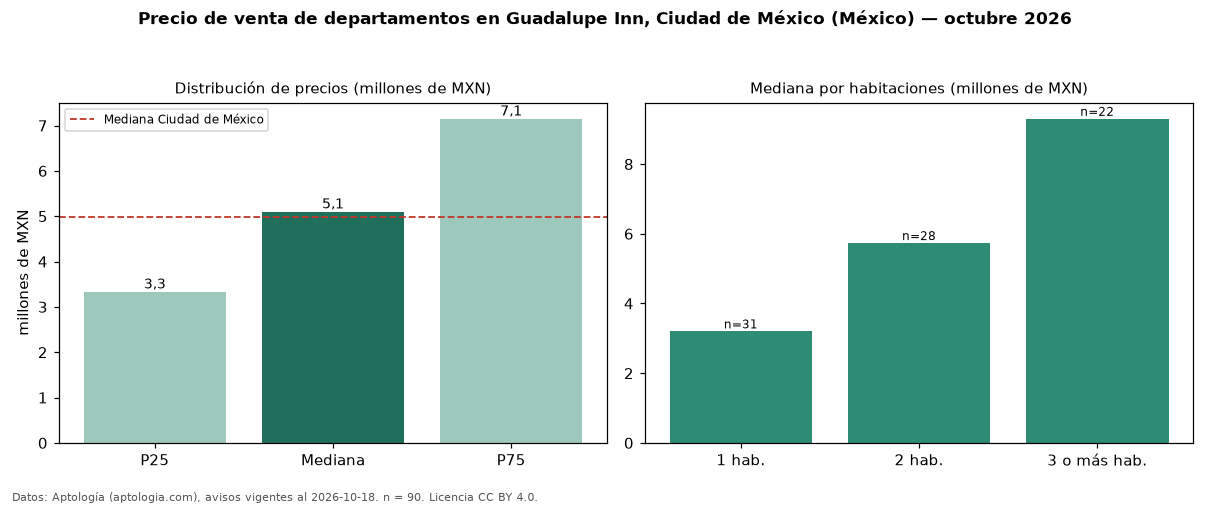

Source data for this figure (header and first rows):
seccion, metrica, valor, moneda, n
precio, p25, 3333170, MXN, 90
precio, mediana, 5100000, MXN, 90
precio, p75, 7149750, MXN, 90
precio, minimo, 2713884, MXN, 90
precio, maximo, 15500000, MXN, 90
m2, mediana_precio_m2, 72863, MXN, 88
m2, area_mediana_m2, 77.0, m2, 88
banos, mediana_banos, 2.0, , 
habitaciones, 1, 3200000, MXN, 31
habitaciones, 2, 5734405, MXN, 28
habitaciones, 3+, 9300000, MXN, 22
ciudad, mediana_ciudad_referencia, 4990000, MXN, 
ciudad, mediana_m2_ciudad, 53447, MXN, 
fuente, fecha_datos, 2026-10-18, , 
fuente, atribucion, https://www.aptologia.com/, , 
fuente, licencia, CC BY 4.0, , 
